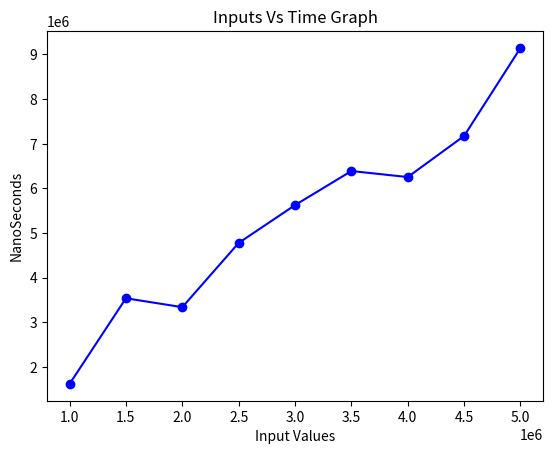

Here is the Python script that generated this plot:
import matplotlib.pyplot as plt

values = [
    (1000000,1621300),
    (1500000, 3539600),
    (2000000, 3340500),
    (2500000,4778800),
    (3000000, 5626300),
    (3500000,6389800),
    (4000000,6254900),
    (4500000,7175600),
    (5000000,9147300)

]

x_values, y_values = zip(*values)

plt.plot(x_values, y_values, marker='o', linestyle='-', color='b')

plt.xlabel('Input Values')
plt.ylabel('NanoSeconds')
plt.title('Inputs Vs Time Graph')

plt.show()
